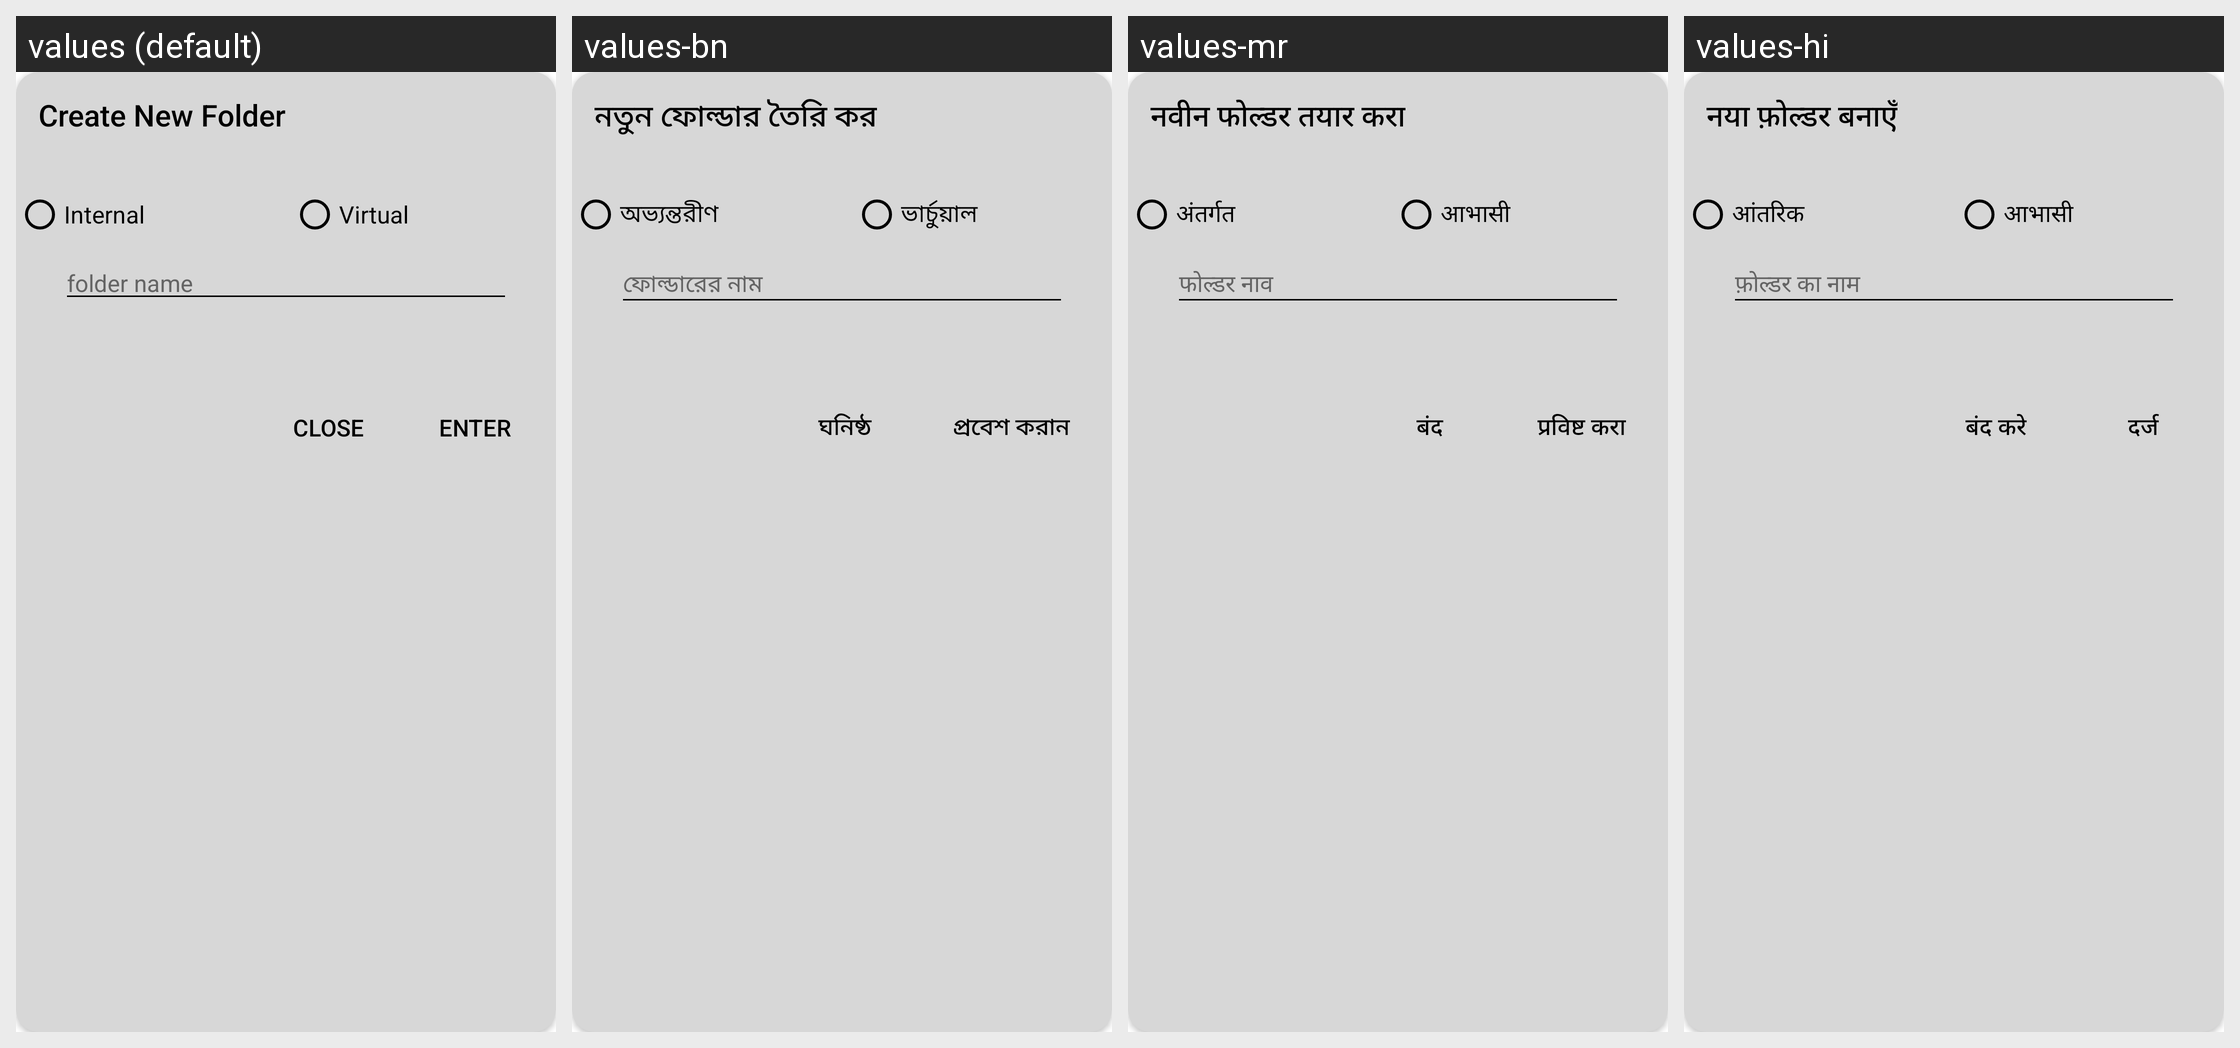

This grid shows one Android layout under several languages. Give, for every string resource on the screen, its name, the default text and each shown locale's text.
Android screen res/layout/pop_for_create.xml rendered under 4 locales, left to right: values (default), values-bn, values-mr, values-hi. Device: Nexus 5 (rendered at 1080×1920; each locale shown at half size, 540×960, under a caption strip naming it); theme AIO.App.
Other locales in the repository, not shown: values-ar, values-de, values-es, values-fa, values-fr, values-in, values-it, values-ja, values-ko, values-pt, values-ru, values-ta, values-te, values-tr, values-ur, values-vi, values-zh.
Strings drawn on this screen, with the default value and each locale's value (text and hints the layout hard-codes, and strings that could not be matched under every locale, appear in the picture but are not listed):

cx
  values: Create New Folder
  values-bn: নতুন ফোল্ডার তৈরি কর
  values-mr: नवीन फोल्डर तयार करा
  values-hi: नया फ़ोल्डर बनाएँ

ir
  values: Internal
  values-bn: অভ্যন্তরীণ
  values-mr: अंतर्गत
  values-hi: आंतरिक

jr
  values: Virtual
  values-bn: ভার্চুয়াল
  values-mr: आभासी
  values-hi: आभासी

za
  values: folder name
  values-bn: ফোল্ডারের নাম
  values-mr: फोल्डर नाव
  values-hi: फ़ोल्डर का नाम

er
  values: Enter
  values-bn: প্রবেশ করান
  values-mr: प्रविष्ट करा
  values-hi: दर्ज

co
  values: Close
  values-bn: ঘনিষ্ঠ
  values-mr: बंद
  values-hi: बंद करे
